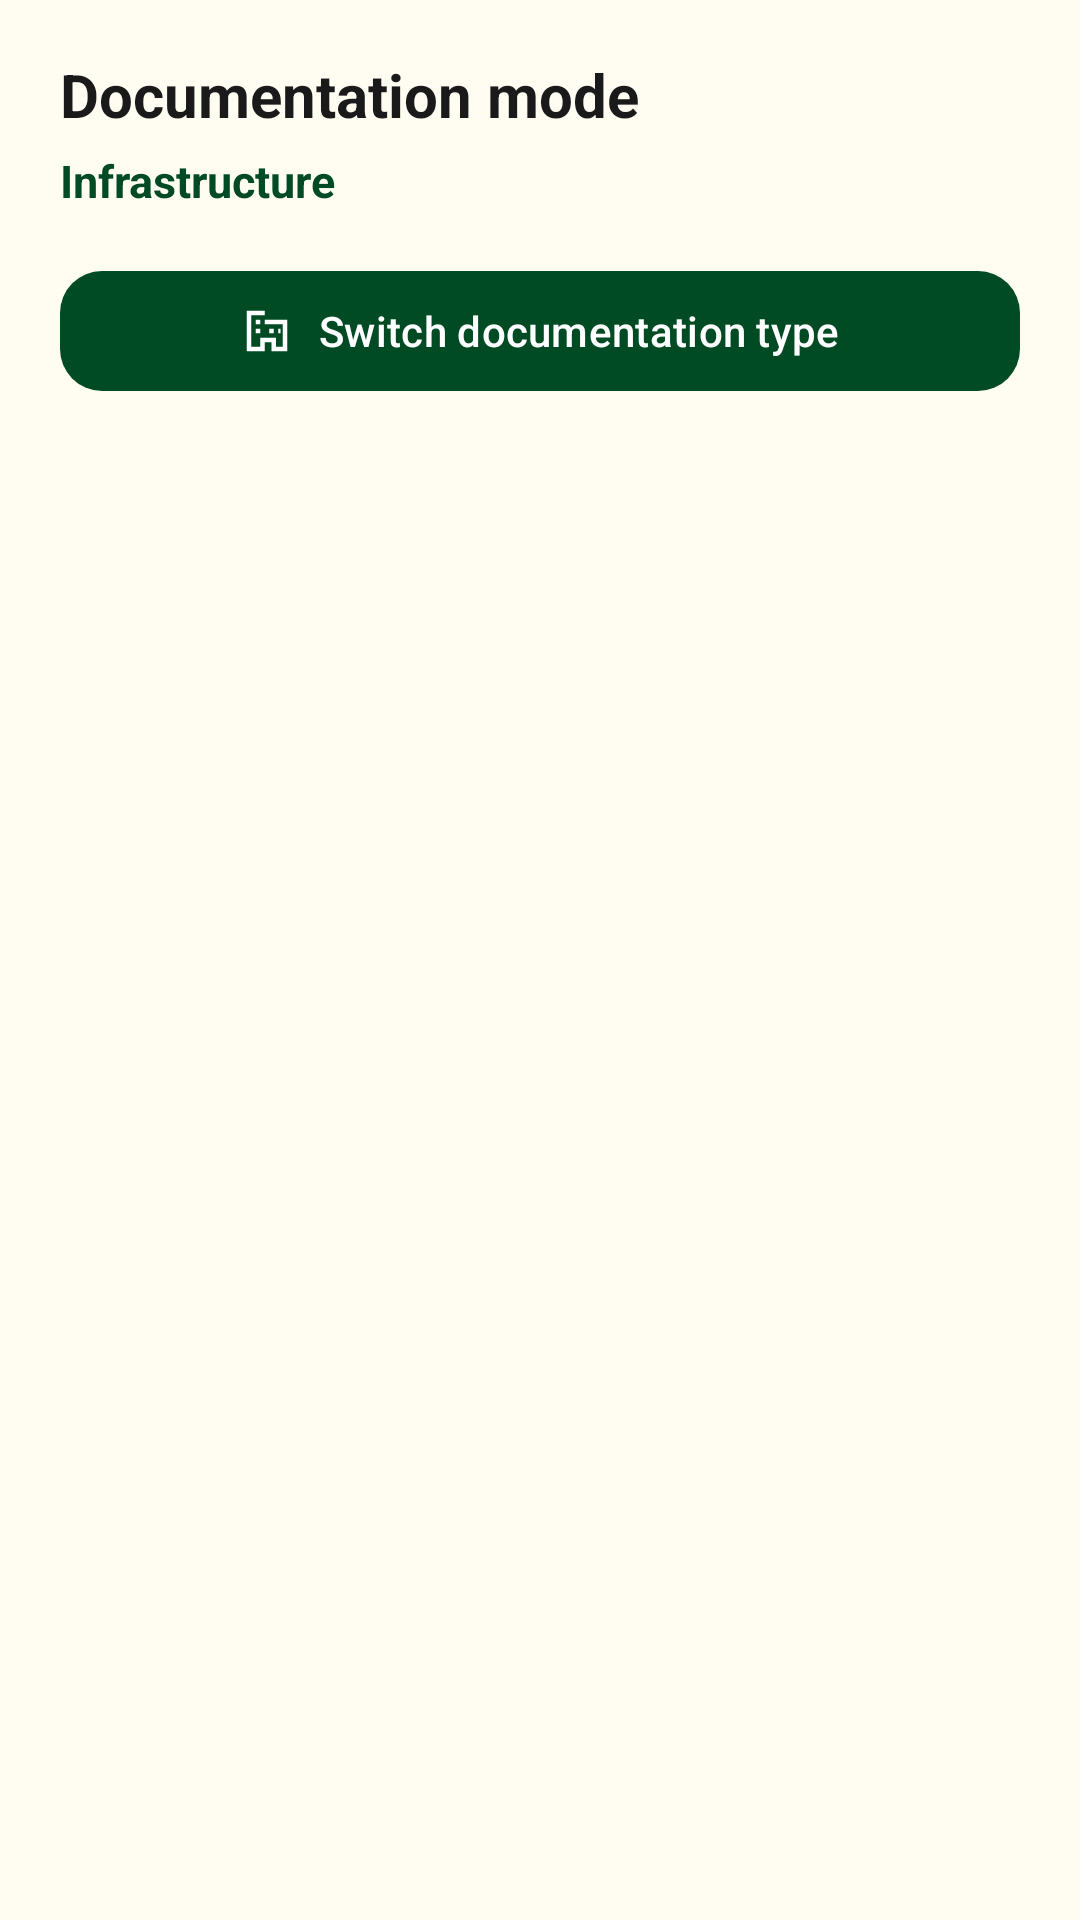

Reconstruct the res/layout file that produces this screen, plus the resources it refers to.
<!-- AndroidManifest.xml: application theme Theme.GeoCamera -->
<!-- res/layout/dialog_documentation_settings.xml -->
<?xml version="1.0" encoding="utf-8"?>
<LinearLayout xmlns:android="http://schemas.android.com/apk/res/android"
    xmlns:app="http://schemas.android.com/apk/res-auto"
    android:layout_width="match_parent"
    android:layout_height="wrap_content"
    android:orientation="vertical"
    android:paddingStart="20dp"
    android:paddingTop="18dp"
    android:paddingEnd="20dp"
    android:paddingBottom="16dp">

    <TextView
        android:layout_width="match_parent"
        android:layout_height="wrap_content"
        android:text="Documentation mode"
        android:textColor="?attr/colorOnSurface"
        android:textSize="20sp"
        android:textStyle="bold" />

    <TextView
        android:id="@+id/tvCurrentDocMode"
        android:layout_width="match_parent"
        android:layout_height="wrap_content"
        android:layout_marginTop="5dp"
        android:text="Infrastructure"
        android:textColor="?attr/colorPrimary"
        android:textSize="15sp"
        android:textStyle="bold" />

    <TextView
        android:id="@+id/tvCurrentActivityProject"
        android:layout_width="match_parent"
        android:layout_height="wrap_content"
        android:layout_marginTop="3dp"
        android:textColor="?attr/colorOnSurfaceVariant"
        android:textSize="12sp"
        android:visibility="gone" />

    <com.google.android.material.button.MaterialButton
        android:id="@+id/btnChangeDocumentationType"
        android:layout_width="match_parent"
        android:layout_height="48dp"
        android:layout_marginTop="16dp"
        android:text="Switch documentation type"
        android:textAllCaps="false"
        app:cornerRadius="14dp"
        app:icon="@drawable/ic_infrastructure_24"
        app:iconGravity="textStart"
        app:iconPadding="8dp" />

    <com.google.android.material.button.MaterialButton
        android:id="@+id/btnChangeActivityProject"
        style="@style/Widget.Material3.Button.OutlinedButton"
        android:layout_width="match_parent"
        android:layout_height="48dp"
        android:layout_marginTop="8dp"
        android:text="Change activity project"
        android:textAllCaps="false"
        android:visibility="gone"
        app:cornerRadius="14dp"
        app:icon="@drawable/ic_project_activity_24"
        app:iconGravity="textStart"
        app:iconPadding="8dp" />

</LinearLayout>
<!-- resources referenced by this layout -->
<resources>
  <!-- drawable ic_infrastructure_24 (drawable) -->
  <?xml version="1.0" encoding="utf-8"?>
  <vector xmlns:android="http://schemas.android.com/apk/res/android"
      android:width="24dp"
      android:height="24dp"
      android:viewportWidth="24"
      android:viewportHeight="24">
      <path
          android:fillColor="#0B6B3A"
          android:pathData="M3,21V3h8v4h10v14h-7v-4h-3v4H3zM5,5v14h4v-4h7v4h3V9h-8V5H5zM7,7h2v2H7V7zM7,11h2v2H7v-2zM13,11h2v2h-2v-2zM17,11h1v2h-1v-2z" />
  </vector>
  <!-- drawable ic_project_activity_24 (drawable) -->
  <?xml version="1.0" encoding="utf-8"?>
  <vector xmlns:android="http://schemas.android.com/apk/res/android"
      android:width="24dp"
      android:height="24dp"
      android:viewportWidth="24"
      android:viewportHeight="24">
      <path
          android:fillColor="#0B6B3A"
          android:pathData="M19,4h-1V2h-2v2H8V2H6v2H5c-1.11,0 -1.99,0.9 -1.99,2L3,20c0,1.1 0.89,2 2,2h14c1.1,0 2,-0.9 2,-2V6c0,-1.1 -0.9,-2 -2,-2zM19,20H5V9h14v11zM7,11h5v5H7v-5zM13,11h4v2h-4v-2zM13,14h4v2h-4v-2zM7,17h10v2H7v-2z" />
  </vector>
  <style name="Theme.GeoCamera" parent="Theme.Material3.DayNight.NoActionBar">
          
          <item name="colorPrimary">#004b24</item>
          <item name="colorOnPrimary">#FFFFFF</item>
  
          <item name="colorSecondary">#004b24</item>
          <item name="colorOnSecondary">#FFFFFF</item>
  
          
          <item name="android:colorBackground">#fffcf2</item>
          <item name="colorSurface">#fffcf2</item>
          <item name="colorOnSurface">#1A1A1A</item>
  
          
          <item name="android:statusBarColor">@android:color/transparent</item>
          <item name="android:windowLightStatusBar">true</item>
  
          
          <item name="colorControlActivated">#004b24</item>
          <item name="colorControlHighlight">#1A004b24</item> 
          <item name="colorAccent">#004b24</item>
  
          
          <item name="android:spinnerStyle">@style/Widget.GeoCamera.Spinner</item>
      </style>
  <style name="Widget.GeoCamera.Spinner" parent="@android:style/Widget.Holo.Light.Spinner">
          <item name="android:popupBackground">@android:color/white</item>
      </style>
</resources>
